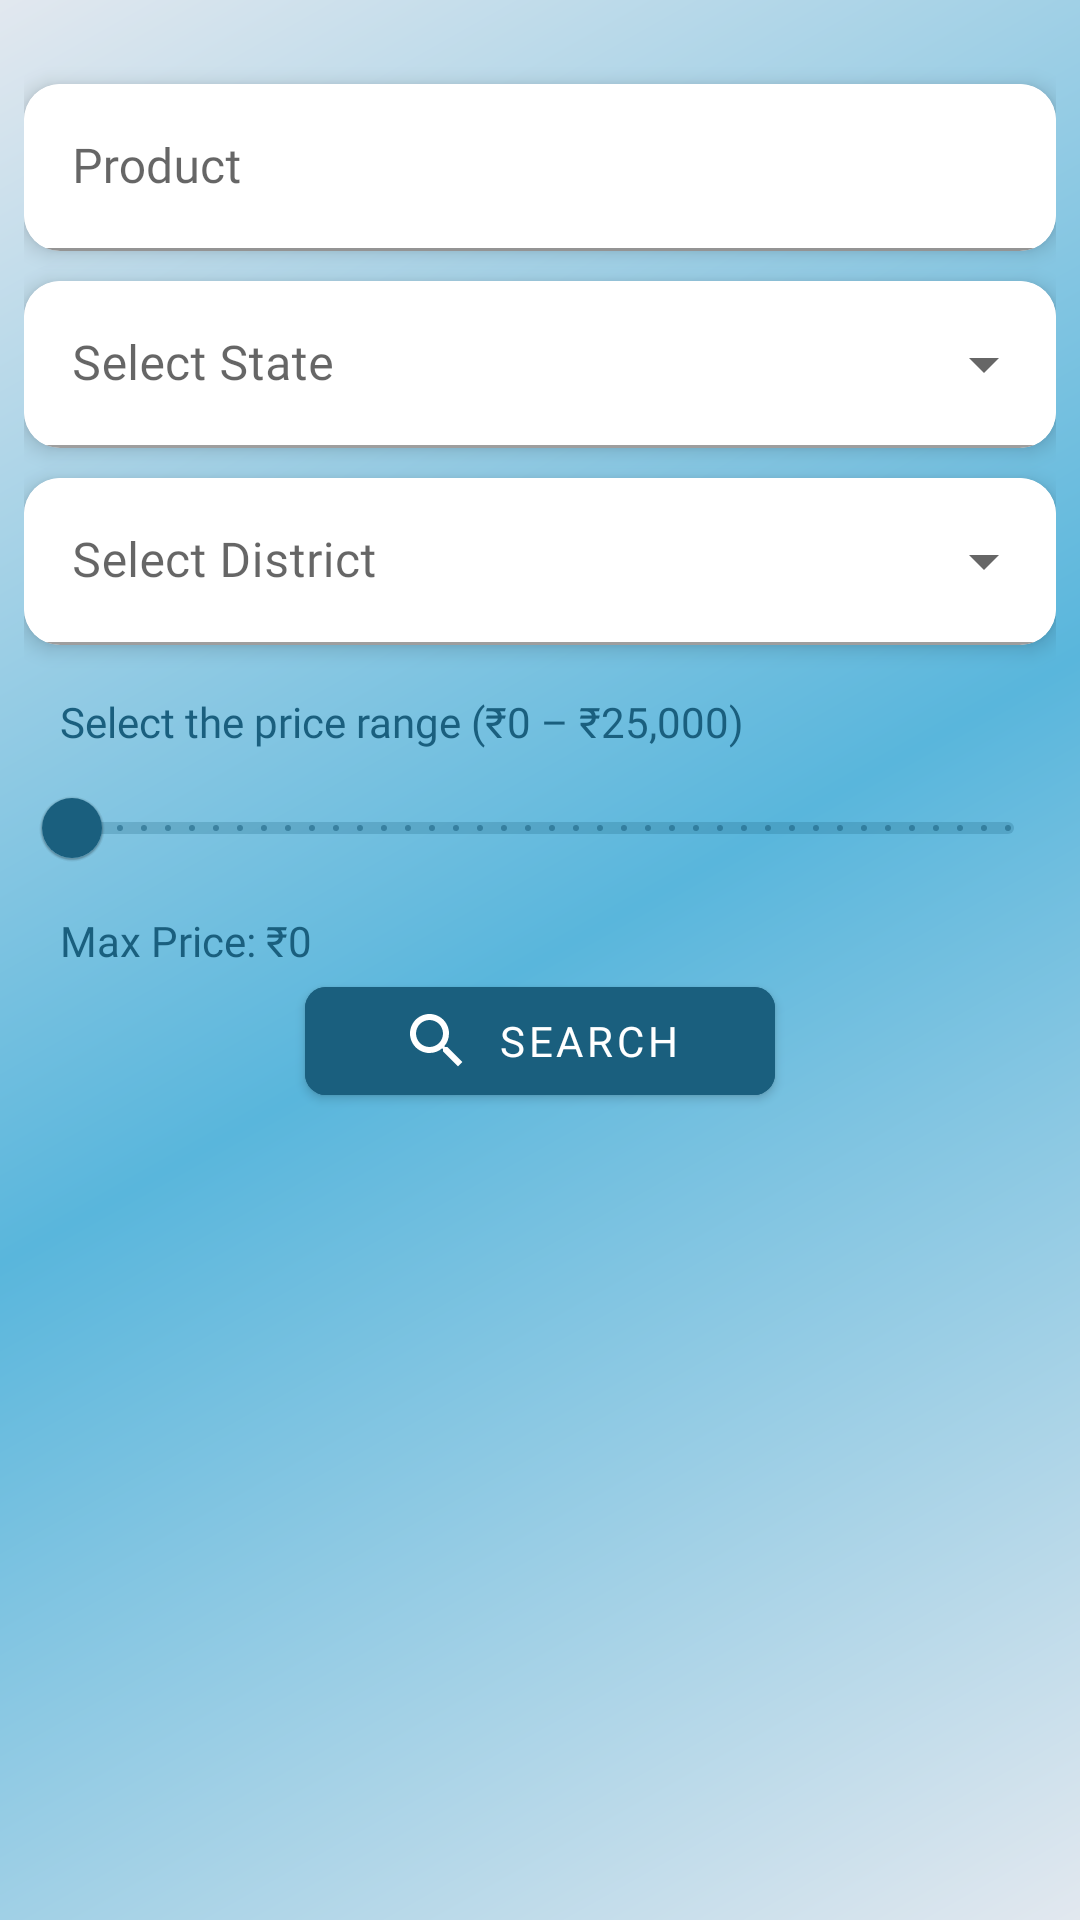

Reconstruct the res/layout file that produces this screen, plus the resources it refers to.
<!-- AndroidManifest.xml: application theme Theme.FinalyearprojectwithFirebase -->
<!-- res/layout/fragment_home.xml -->
<?xml version="1.0" encoding="utf-8"?>
<FrameLayout
    xmlns:android="http://schemas.android.com/apk/res/android"
    xmlns:app="http://schemas.android.com/apk/res-auto"
    android:layout_width="match_parent"
    android:layout_height="match_parent">

    
    <ScrollView
        android:layout_width="match_parent"
        android:layout_height="match_parent"
        android:fillViewport="true">

        <LinearLayout
            android:layout_width="match_parent"
            android:layout_height="wrap_content"
            android:orientation="vertical"
            android:padding="8dp"
            android:background="@drawable/gradient_overlay">

            
            <com.google.android.material.card.MaterialCardView
                android:layout_marginTop="20dp"
                android:layout_width="match_parent"
                android:layout_height="wrap_content"
                app:cardElevation="4dp"
                app:cardCornerRadius="12dp">

                <com.google.android.material.textfield.TextInputLayout
                    android:layout_width="match_parent"
                    android:layout_height="wrap_content"
                    app:boxBackgroundMode="filled"
                    app:boxBackgroundColor="@color/white"
                    android:hint="Product">

                    <com.google.android.material.textfield.TextInputEditText
                        android:id="@+id/search_product"
                        android:layout_width="match_parent"
                        android:fontFamily="@font/poppins_regular"
                        android:layout_height="wrap_content"
                        android:inputType="text"
                         />
                </com.google.android.material.textfield.TextInputLayout>
            </com.google.android.material.card.MaterialCardView>

            <com.google.android.material.card.MaterialCardView
                android:layout_marginTop="10dp"
                android:layout_width="match_parent"
                android:layout_height="wrap_content"
                app:cardElevation="4dp"
                app:cardCornerRadius="12dp">

                <com.google.android.material.textfield.TextInputLayout
                    style="@style/Widget.MaterialComponents.TextInputLayout.OutlinedBox.ExposedDropdownMenu"
                    android:layout_width="match_parent"
                    android:layout_height="wrap_content"
                    app:boxBackgroundMode="filled"
                    android:hint="Select State">

                    <AutoCompleteTextView
                        android:fontFamily="@font/poppins_regular"
                        android:id="@+id/state"
                        android:inputType="none"
                        android:layout_width="match_parent"
                        android:layout_height="wrap_content"
                        />
                </com.google.android.material.textfield.TextInputLayout>
            </com.google.android.material.card.MaterialCardView>

            <com.google.android.material.card.MaterialCardView
                android:layout_marginTop="10dp"
                android:layout_width="match_parent"
                android:layout_height="wrap_content"
                android:layout_marginBottom="16dp"
                app:cardElevation="4dp"
                app:cardCornerRadius="12dp">

                <com.google.android.material.textfield.TextInputLayout
                    style="@style/Widget.MaterialComponents.TextInputLayout.OutlinedBox.ExposedDropdownMenu"
                    android:layout_width="match_parent"
                    android:layout_height="wrap_content"
                    app:boxBackgroundMode="filled"
                    android:hint="Select District">

                    <AutoCompleteTextView
                        android:id="@+id/district"
                        android:fontFamily="@font/poppins_regular"
                        android:layout_width="match_parent"
                        android:layout_height="wrap_content"
                        />
                </com.google.android.material.textfield.TextInputLayout>
            </com.google.android.material.card.MaterialCardView>

            
            <com.google.android.material.textview.MaterialTextView
                android:id="@+id/seektext"
                android:paddingStart="12dp"
                android:textColor="@color/buttoncolor"
                android:layout_width="wrap_content"
                android:layout_height="wrap_content"
                android:fontFamily="@font/poppins_regular"
                android:textSize="14sp"
                android:text="Select the price range (₹0 – ₹25,000)"
                />

            
            <com.google.android.material.slider.Slider
                android:id="@+id/seekbar"
                android:layout_width="match_parent"
                android:layout_height="wrap_content"
                android:valueFrom="0"
                android:valueTo="25000"
                android:stepSize="1"
                android:layout_marginTop="2dp"
                app:thumbTint="@color/buttoncolor" />

            
            <com.google.android.material.textview.MaterialTextView
                android:id="@+id/selectedmaxprice"
                android:layout_width="wrap_content"
                android:layout_height="wrap_content"
                android:textSize="14sp"
                android:fontFamily="@font/poppins_regular"
                android:textColor="@color/buttoncolor"
                android:text="Max Price: ₹0"
                android:paddingStart="12dp"
                android:layout_marginTop="4dp" />

            
            <com.google.android.material.button.MaterialButton
                android:id="@+id/btnSearch"
                android:layout_width="wrap_content"
                android:layout_height="wrap_content"
                android:text="Search"
                android:fontFamily="@font/poppins_regular"
                app:cornerRadius="7dp"
                android:layout_gravity="center"
                app:icon="@drawable/vectorsearch"
                android:textColor="@android:color/white"
                android:layout_marginBottom="24dp"
                android:backgroundTint="@color/button_tint_selector"
                android:paddingHorizontal="32dp"
                android:elevation="20dp" />
            <TextView
                android:id="@+id/swipe"
                android:layout_width="wrap_content"
                android:layout_height="wrap_content"
                android:layout_gravity="start"
                android:textColor="#4F5153"
                android:textSize="14sp"
                android:layout_marginStart="16dp"
                android:visibility="gone"
                android:text="Swipe to see more →"/>


            
            <androidx.recyclerview.widget.RecyclerView
                android:id="@+id/searchrecyclerview"
                android:layout_width="match_parent"
                android:layout_height="match_parent"
                android:clipToPadding="false"
                android:fadingEdgeLength="50dp"
                android:requiresFadingEdge="vertical"
                android:layout_marginTop="8dp"
                android:layout_gravity="bottom" />

        </LinearLayout>
    </ScrollView>

    
    <com.airbnb.lottie.LottieAnimationView
        android:id="@+id/progressBar"
        android:layout_width="120dp"
        android:layout_height="120dp"
        android:layout_gravity="center"
        android:visibility="gone"
        app:lottie_rawRes="@raw/loader"
        app:lottie_autoPlay="true"
        app:lottie_loop="true" />

</FrameLayout>
<!-- resources referenced by this layout -->
<resources>
  <color name="buttoncolor">#1A5F7E</color>
  <color name="white">#FFFFFF</color>
  <!-- drawable gradient_overlay (drawable) -->
  <?xml version="1.0" encoding="utf-8"?>
  <layer-list xmlns:android="http://schemas.android.com/apk/res/android">
  
      
      <item>
          <shape android:shape="rectangle">
              <gradient
                  android:startColor="#E2E8EF"
                  android:centerColor="#59B6DC"
                  android:endColor="#E2E8EF"
                  android:angle="135" />
          </shape>
      </item>
  
      
      
  
  </layer-list>
  <!-- drawable vectorsearch (drawable) -->
  <?xml version="1.0" encoding="utf-8"?>
  <vector xmlns:android="http://schemas.android.com/apk/res/android"
      android:width="24dp"
      android:height="24dp"
      android:viewportWidth="24"
      android:viewportHeight="24">
      <path
          android:fillColor="#FFFFFF"
          android:pathData="M15.5,14h-0.79l-0.28,-0.27
              c0.98,-1.14 1.57,-2.61 1.57,-4.23
              c0,-3.59 -2.91,-6.5 -6.5,-6.5
              s-6.5,2.91 -6.5,6.5
              s2.91,6.5 6.5,6.5
              c1.62,0 3.09,-0.59 4.23,-1.57
              l0.27,0.28v0.79l5,4.99
              L20.49,19l-4.99,-5zm-6,0
              c-2.48,0 -4.5,-2.02 -4.5,-4.5
              s2.02,-4.5 4.5,-4.5
              s4.5,2.02 4.5,4.5
              s-2.02,4.5 -4.5,4.5z"/>
  </vector>
  <style name="Theme.FinalyearprojectwithFirebase" parent="Base.Theme.FinalyearprojectwithFirebase" />
  <style name="Base.Theme.FinalyearprojectwithFirebase" parent="Theme.MaterialComponents.DayNight.NoActionBar">
          
           <item name="colorPrimary">@color/buttoncolor</item>
          <item name="colorControlActivated">@color/buttoncolor</item>
          <item name="android:statusBarColor">@color/buttoncolor</item>
      </style>
</resources>
